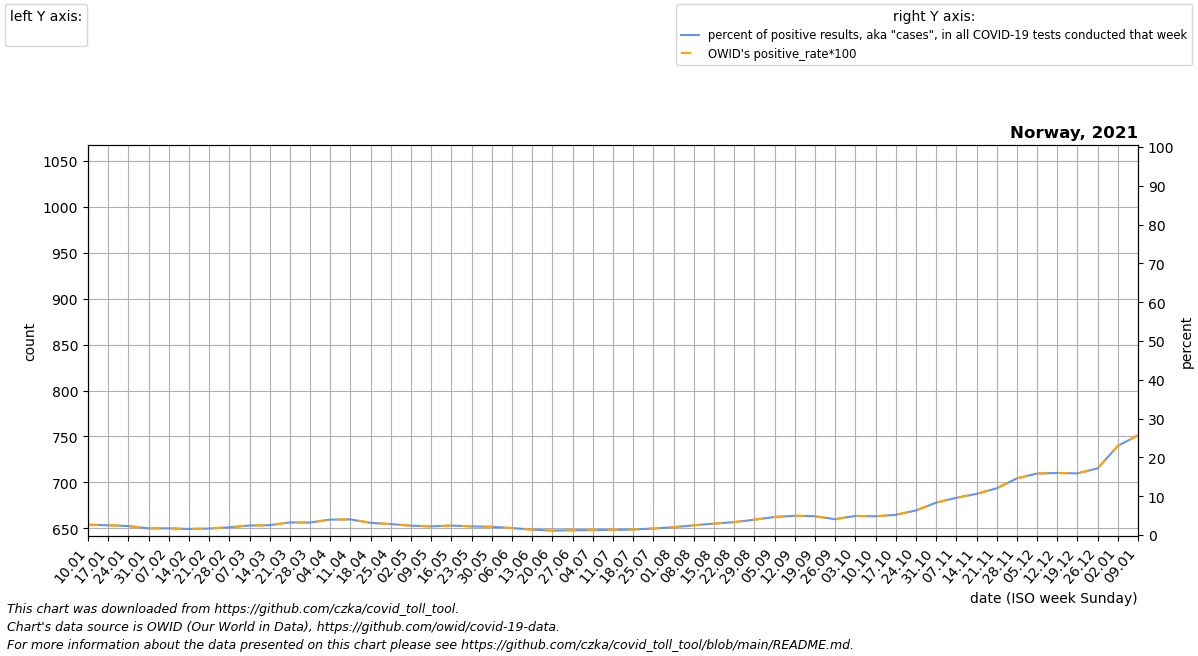

The file beside this chart, header and first rows:
date, location, time_unit, time, deaths_2010_all_ages, deaths_2011_all_ages, deaths_2012_all_ages, deaths_2013_all_ages, deaths_2014_all_ages, deaths_2015_all_ages, deaths_2016_all_ages, deaths_2017_all_ages, deaths_2018_all_ages, deaths_2019_all_ages, deaths_2020_all_ages, deaths_2021_all_ages, deaths_2022_all_ages, new_deaths, new_cases_smoothed, new_tests_smoothed, positive_test_percent, stringency_index, people_vaccinated, people_fully_vaccinated
2021-01-10, Norway, weekly, 1, 886.0, 977.0, 895.0, 1004, 781.0, 937.0, 870.0, 1006, 938.0, 871.0, 862.0, 830.0, , 36.0, 4261, 161805, 2.66, 61.11, 16571, 19.8
2021-01-17, Norway, weekly, 2, 878.0, 909.0, 824.0, 884.0, 805.0, 977.0, 864.0, 1048, 872.0, 827.0, 952.0, 869.0, , 45.0, 3969, 156853, 2.524, 62.7, 42216, 64.14
2021-01-24, Norway, weekly, 3, 807.0, 852.0, 881.0, 909.0, 830.0, 913.0, 939.0, 928.0, 945.0, 811.0, 837.0, 860.0, , 27.0, 2607, 112758, 2.307, 67.73, 72023, 1731
2021-01-31, Norway, weekly, 4, 772.0, 859.0, 821.0, 921.0, 809.0, 930.0, 937.0, 866.0, 857.0, 834.0, 862.0, 852.0, , 20.0, 2056, 120535, 1.713, 71.56, 100664, 14669
2021-02-07, Norway, weekly, 5, 842.0, 833.0, 863.0, 909.0, 836.0, 911.0, 881.0, 914.0, 881.0, 889.0, 815.0, 791.0, , 18.0, 1899, 110178, 1.725, 73.15, 155460, 38688
2021-02-14, Norway, weekly, 6, 863.0, 816.0, 937.0, 893.0, 817.0, 898.0, 852.0, 823.0, 904.0, 843.0, 796.0, 817.0, , 10.0, 1738, 111794, 1.557, 73.15, 219534, 66537
2021-02-21, Norway, weekly, 7, 873.0, 826.0, 919.0, 867.0, 817.0, 866.0, 826.0, 845.0, 927.0, 914.0, 855.0, 767.0, , 15.0, 1904, 113723, 1.674, 73.15, 279219, 94976
2021-02-28, Norway, weekly, 8, 915.0, 839.0, 898.0, 903.0, 801.0, 931.0, 764.0, 898.0, 917.0, 828.0, 813.0, 756.0, , 15.0, 2223, 111787, 1.988, 68.12, 327422, 147702
2021-03-07, Norway, weekly, 9, 841.0, 791.0, 883.0, 871.0, 810.0, 925.0, 873.0, 863.0, 907.0, 819.0, 836.0, 704.0, , 10.0, 3461, 141206, 2.45, 69.18, 385067, 203900
2021-03-14, Norway, weekly, 10, 831.0, 857.0, 860.0, 826.0, 789.0, 975.0, 762.0, 822.0, 950.0, 833.0, 799.0, 793.0, , 7.0, 4656, 183620, 2.53, 69.44, 445912, 252804
2021-03-21, Norway, weekly, 11, 787.0, 750.0, 865.0, 857.0, 812.0, 836.0, 798.0, 804.0, 867.0, 836.0, 826.0, 792.0, , 9.0, 6289, 193548, 3.249, 71.03, 498389, 275330
2021-03-28, Norway, weekly, 12, 838.0, 800.0, 818.0, 839.0, 795.0, 785.0, 802.0, 788.0, 905.0, 805.0, 809.0, 771.0, , 8.0, 6449, 200738, 3.215, 71.3, 591899, 283432
2021-04-04, Norway, weekly, 13, 813.0, 791.0, 848.0, 828.0, 757.0, 795.0, 759.0, 756.0, 807.0, 789.0, 854.0, 717.0, , 17.0, 5795, 150535, 3.981, 71.3, 700691, 297746
2021-04-11, Norway, weekly, 14, 792.0, 838.0, 861.0, 813.0, 836.0, 786.0, 802.0, 809.0, 819.0, 781.0, 831.0, 778.0, , 11.0, 5053, 128085, 4.019, 71.3, 829717, 310112
2021-04-18, Norway, weekly, 15, 795.0, 829.0, 831.0, 821.0, 753.0, 795.0, 773.0, 776.0, 827.0, 757.0, 840.0, 750.0, , 24.0, 4391, 139597, 3.141, 70.11, 1017881, 317153
2021-04-25, Norway, weekly, 16, 746.0, 790.0, 833.0, 780.0, 858.0, 777.0, 756.0, 757.0, 778.0, 761.0, 816.0, 751.0, , 28.0, 3380, 120109, 2.815, 68.52, 1193152, 324667
2021-05-02, Norway, weekly, 17, 757.0, 816.0, 814.0, 869.0, 732.0, 749.0, 755.0, 816.0, 781.0, 799.0, 777.0, 778.0, , 20.0, 3013, 125328, 2.404, 66.14, 1351053, 367889
2021-05-09, Norway, weekly, 18, 760.0, 745.0, 815.0, 757.0, 755.0, 686.0, 748.0, 745.0, 756.0, 773.0, 749.0, 695.0, , 11.0, 2825, 126766, 2.229, 64.68, 1479389, 458828
2021-05-16, Norway, weekly, 19, 785.0, 760.0, 753.0, 733.0, 772.0, 728.0, 711.0, 733.0, 738.0, 772.0, 741.0, 705.0, , 7.0, 2985, 122564, 2.439, 63.89, 1578610, 579311
2021-05-23, Norway, weekly, 20, 777.0, 707.0, 766.0, 782.0, 805.0, 707.0, 776.0, 694.0, 714.0, 732.0, 685.0, 739.0, , 7.0, 2625, 118948, 2.22, 62.3, 1625921, 736062
2021-05-30, Norway, weekly, 21, 710.0, 802.0, 763.0, 727.0, 792.0, 780.0, 713.0, 735.0, 692.0, 741.0, 740.0, 731.0, , 2.0, 3021, 141997, 2.121, 56.88, 1656873, 954662
2021-06-06, Norway, weekly, 22, 775.0, 724.0, 725.0, 705.0, 674.0, 716.0, 679.0, 688.0, 757.0, 728.0, 662.0, 725.0, , 2.0, 2204, 123170, 1.788, 53.7, 1772579, 1156163
2021-06-13, Norway, weekly, 23, 710.0, 745.0, 790.0, 682.0, 746.0, 758.0, 669.0, 724.0, 713.0, 707.0, 677.0, 728.0, , 4.0, 1500, 107849, 1.386, 53.7, 1939795, 1321842
2021-06-20, Norway, weekly, 24, 722.0, 752.0, 732.0, 700.0, 690.0, 746.0, 729.0, 732.0, 671.0, 735.0, 730.0, 688.0, , 1.0, 1234, 107717, 1.146, 53.7, 2131263, 1445032
2021-06-27, Norway, weekly, 25, 710.0, 726.0, 737.0, 715.0, 705.0, 712.0, 725.0, 757.0, 703.0, 723.0, 739.0, 698.0, , 2.0, 1277, 104625, 1.221, 53.7, 2387559, 1535021
2021-07-04, Norway, weekly, 26, 757.0, 765.0, 782.0, 696.0, 715.0, 752.0, 678.0, 733.0, 741.0, 767.0, 684.0, 720.0, , 2.0, 1317, 103491, 1.272, 52.38, 2724197, 1578716
2021-07-11, Norway, weekly, 27, 737.0, 694.0, 735.0, 752.0, 753.0, 721.0, 756.0, 756.0, 775.0, 735.0, 697.0, 771.0, , 2.0, 1263, 96871, 1.304, 49.07, 3017711, 1604154
2021-07-18, Norway, weekly, 28, 730.0, 738.0, 740.0, 760.0, 773.0, 693.0, 734.0, 694.0, 737.0, 732.0, 668.0, 716.0, , 0.0, 1166, 82232, 1.421, 49.07, 3196918, 1665728
2021-07-25, Norway, weekly, 29, 734.0, 848.0, 730.0, 706.0, 734.0, 722.0, 685.0, 748.0, 720.0, 741.0, 754.0, 758.0, , 3.0, 1315, 78045, 1.684, 47.48, 3365454, 1735736
2021-08-01, Norway, weekly, 30, 740.0, 747.0, 740.0, 682.0, 784.0, 669.0, 721.0, 728.0, 773.0, 721.0, 729.0, 744.0, , 0.0, 1815, 90188, 2.007, 47.22, 3552833, 1806955
2021-08-08, Norway, weekly, 31, 712.0, 734.0, 702.0, 734.0, 739.0, 663.0, 709.0, 691.0, 677.0, 727.0, 746.0, 771.0, , 5.0, 2632, 104848, 2.505, 47.22, 3694688, 1927378
2021-08-15, Norway, weekly, 32, 772.0, 759.0, 749.0, 765.0, 721.0, 700.0, 739.0, 742.0, 705.0, 705.0, 738.0, 780.0, , 4.0, 3332, 113414, 2.937, 43.65, 3768326, 2152931
2021-08-22, Norway, weekly, 33, 754.0, 814.0, 745.0, 743.0, 778.0, 698.0, 717.0, 704.0, 694.0, 733.0, 734.0, 787.0, , 3.0, 3973, 119447, 3.327, 38.89, 3808994, 2471990
2021-08-29, Norway, weekly, 34, 724.0, 734.0, 721.0, 714.0, 685.0, 732.0, 684.0, 739.0, 754.0, 677.0, 745.0, 783.0, , 3.0, 6546, 164037, 3.949, 38.89, 3847979, 2879830
2021-09-05, Norway, weekly, 35, 740.0, 764.0, 698.0, 734.0, 752.0, 720.0, 723.0, 730.0, 715.0, 779.0, 699.0, 789.0, , 8.0, 9684, 208303, 4.646, 38.89, 3906705, 3223008
2021-09-12, Norway, weekly, 36, 758.0, 738.0, 757.0, 741.0, 744.0, 745.0, 759.0, 708.0, 694.0, 713.0, 710.0, 786.0, , 5.0, 9676, 195209, 4.963, 38.89, 3967060, 3428149
2021-09-19, Norway, weekly, 37, 767.0, 742.0, 800.0, 755.0, 737.0, 712.0, 714.0, 704.0, 705.0, 707.0, 785.0, 821.0, , 14.0, 7262, 149560, 4.835, 38.89, 4050031, 3541819
2021-09-26, Norway, weekly, 38, 754.0, 806.0, 761.0, 746.0, 697.0, 750.0, 681.0, 697.0, 720.0, 755.0, 773.0, 819.0, , 9.0, 4994, 122317, 4.085, 33.6, 4131423, 3610399
2021-10-03, Norway, weekly, 39, 786.0, 773.0, 751.0, 757.0, 747.0, 709.0, 740.0, 713.0, 712.0, 818.0, 743.0, 803.0, , 11.0, 4151, 84475, 4.916, 20.37, 4172797, 3661586
2021-10-10, Norway, weekly, 40, 858.0, 797.0, 732.0, 715.0, 751.0, 766.0, 741.0, 733.0, 701.0, 710.0, 783.0, 806.0, , 10.0, 3190, 66147, 4.825, 20.37, 4191138, 3695197
2021-10-17, Norway, weekly, 41, 784.0, 749.0, 752.0, 808.0, 760.0, 752.0, 731.0, 764.0, 714.0, 786.0, 743.0, 802.0, , 13.0, 2844, 54769, 5.205, 20.37, 4199793, 3714703
2021-10-24, Norway, weekly, 42, 856.0, 740.0, 787.0, 790.0, 768.0, 741.0, 786.0, 693.0, 744.0, 782.0, 713.0, 842.0, , 10.0, 3507, 55294, 6.322, 20.37, 4206068, 3730345
2021-10-31, Norway, weekly, 43, 843.0, 807.0, 791.0, 797.0, 787.0, 752.0, 773.0, 792.0, 696.0, 792.0, 796.0, 890.0, , 6.0, 5798, 69205, 8.343, 20.37, 4212057, 3747283
2021-11-07, Norway, weekly, 44, 783.0, 809.0, 821.0, 758.0, 751.0, 745.0, 688.0, 746.0, 814.0, 774.0, 791.0, 909.0, , 22.0, 8456, 88010, 9.588, 20.37, 4218380, 3762579
2021-11-14, Norway, weekly, 45, 766.0, 752.0, 773.0, 707.0, 783.0, 748.0, 810.0, 704.0, 776.0, 786.0, 776.0, 945.0, , 28.0, 10864, 102400, 10.6, 20.37, 4225650, 3778879
2021-11-21, Norway, weekly, 46, 845.0, 762.0, 770.0, 798.0, 783.0, 753.0, 818.0, 760.0, 736.0, 845.0, 779.0, 908.0, , 49.0, 13171, 109322, 12.04, 20.37, 4233395, 3797197
2021-11-28, Norway, weekly, 47, 802.0, 812.0, 765.0, 805.0, 805.0, 745.0, 855.0, 791.0, 720.0, 784.0, 800.0, 939.0, , 51.0, 16523, 113101, 14.6, 21.16, 4241534, 3821923
2021-12-05, Norway, weekly, 48, 896.0, 831.0, 793.0, 806.0, 783.0, 831.0, 789.0, 770.0, 802.0, 776.0, 774.0, 951.0, , 43.0, 21576, 136312, 15.85, 28.11, 4250040, 3852869
2021-12-12, Norway, weekly, 49, 837.0, 846.0, 858.0, 776.0, 820.0, 804.0, 819.0, 832.0, 821.0, 850.0, 788.0, 1016, , 43.0, 29119, 181661, 15.99, 38.16, 4259211, 3877027
2021-12-19, Norway, weekly, 50, 829.0, 817.0, 875.0, 807.0, 841.0, 816.0, 918.0, 844.0, 759.0, 780.0, 840.0, 959.0, , 68.0, 33067, 208139, 15.89, 50.66, 4271234, 3898794
2021-12-26, Norway, weekly, 51, 912.0, 846.0, 874.0, 833.0, 852.0, 786.0, 923.0, 897.0, 802.0, 771.0, 823.0, 919.0, , 53.0, 28585, 167981, 17.18, 52.64, 4282126, 3915602
2022-01-02, Norway, weekly, 52, 911.0, 862.0, 980.0, 858.0, 814.0, 833.0, 982.0, 891.0, 871.0, 804.0, 830.0, 874.0, , 48.0, 23934, 104325, 22.98, 51.85, 4285705, 3921815
2022-01-09, Norway, weekly, 1, 977.0, 895.0, 1004, 781.0, 937.0, 851.5, 1006, 938.0, 871.0, 862.0, 839.0, , , 45.0, 36684, 141530, 25.71, 51.85, 4291435, 3935137
